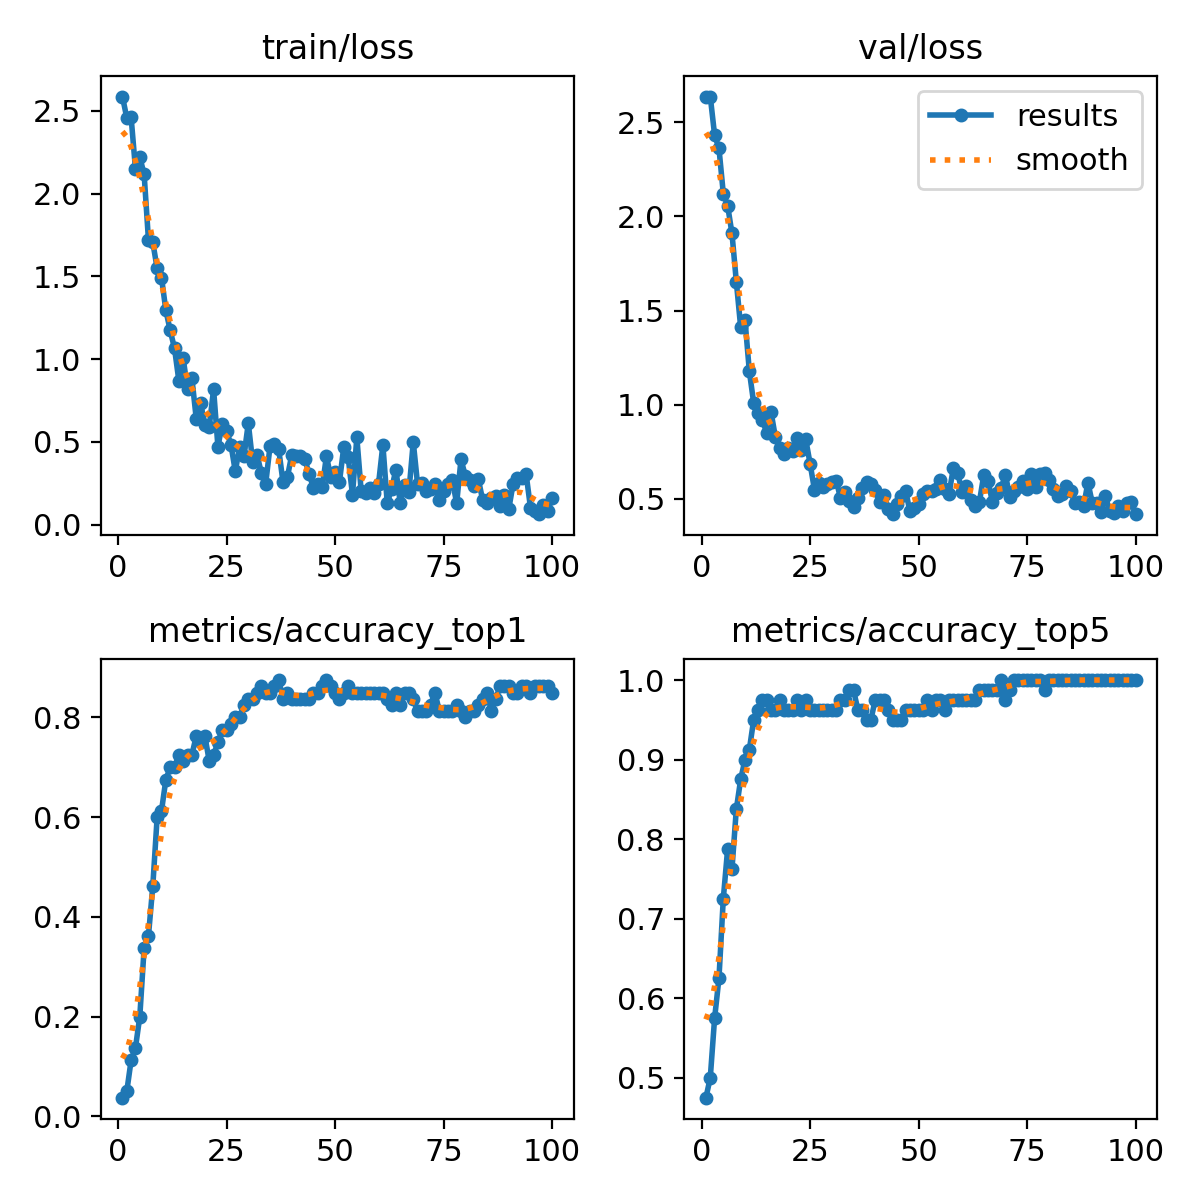

Data behind this chart, as committed beside it:
epoch, time, train/loss, metrics/accuracy_top1, metrics/accuracy_top5, val/loss, lr/pg0, lr/pg1, lr/pg2
1, 0.6157, 2.586, 0.0375, 0.475, 2.634, 2.856e-05, 2.856e-05, 2.856e-05
2, 1.259, 2.458, 0.05, 0.5, 2.636, 6.36238e-05, 6.36238e-05, 6.36238e-05
3, 1.758, 2.461, 0.1125, 0.575, 2.431, 9.79808e-05, 9.79808e-05, 9.79808e-05
4, 2.244, 2.15, 0.1375, 0.625, 2.362, 0.0001316, 0.0001316, 0.0001316
5, 2.709, 2.22, 0.2, 0.725, 2.122, 0.0001646, 0.0001646, 0.0001646
6, 3.164, 2.117, 0.3375, 0.7875, 2.057, 0.0001968, 0.0001968, 0.0001968
7, 3.63, 1.719, 0.3625, 0.7625, 1.909, 0.0002283, 0.0002283, 0.0002283
8, 4.086, 1.705, 0.4625, 0.8375, 1.654, 0.0002592, 0.0002592, 0.0002592
9, 4.554, 1.548, 0.6, 0.875, 1.413, 0.0002893, 0.0002893, 0.0002893
10, 5.01, 1.493, 0.6125, 0.9, 1.45, 0.0003187, 0.0003187, 0.0003187
11, 5.458, 1.296, 0.675, 0.9125, 1.178, 0.0003474, 0.0003474, 0.0003474
12, 5.914, 1.174, 0.7, 0.95, 1.01, 0.0003754, 0.0003754, 0.0003754
13, 6.349, 1.066, 0.7, 0.9625, 0.9576, 0.0004027, 0.0004027, 0.0004027
14, 6.801, 0.8699, 0.725, 0.975, 0.9198, 0.0004293, 0.0004293, 0.0004293
15, 7.251, 1.004, 0.7125, 0.975, 0.8508, 0.0004551, 0.0004551, 0.0004551
16, 7.683, 0.8183, 0.725, 0.9625, 0.9608, 0.0004803, 0.0004803, 0.0004803
17, 8.124, 0.8866, 0.725, 0.9625, 0.8275, 0.0005048, 0.0005048, 0.0005048
18, 8.583, 0.6417, 0.7625, 0.975, 0.7687, 0.0005285, 0.0005285, 0.0005285
19, 9.03, 0.7357, 0.75, 0.9625, 0.7394, 0.0005516, 0.0005516, 0.0005516
20, 9.473, 0.6051, 0.7625, 0.9625, 0.7683, 0.0005739, 0.0005739, 0.0005739
21, 9.902, 0.5929, 0.7125, 0.9625, 0.7539, 0.0005726, 0.0005726, 0.0005726
22, 10.32, 0.8185, 0.725, 0.975, 0.8219, 0.0005656, 0.0005656, 0.0005656
23, 10.74, 0.4711, 0.75, 0.9625, 0.7611, 0.0005585, 0.0005585, 0.0005585
24, 11.19, 0.6099, 0.775, 0.975, 0.8159, 0.0005514, 0.0005514, 0.0005514
25, 11.67, 0.5648, 0.775, 0.9625, 0.6865, 0.0005444, 0.0005444, 0.0005444
26, 12.11, 0.4835, 0.7875, 0.9625, 0.5494, 0.0005373, 0.0005373, 0.0005373
27, 12.55, 0.3236, 0.8, 0.9625, 0.5823, 0.0005302, 0.0005302, 0.0005302
28, 13, 0.4686, 0.8, 0.9625, 0.5648, 0.0005231, 0.0005231, 0.0005231
29, 13.45, 0.4165, 0.825, 0.9625, 0.5785, 0.0005161, 0.0005161, 0.0005161
30, 13.89, 0.6132, 0.8375, 0.9625, 0.5888, 0.000509, 0.000509, 0.000509
31, 14.33, 0.3783, 0.8375, 0.9625, 0.5975, 0.0005019, 0.0005019, 0.0005019
32, 14.78, 0.4234, 0.85, 0.975, 0.5054, 0.0004949, 0.0004949, 0.0004949
33, 15.22, 0.313, 0.8625, 0.975, 0.5356, 0.0004878, 0.0004878, 0.0004878
34, 15.67, 0.2469, 0.85, 0.9875, 0.4914, 0.0004807, 0.0004807, 0.0004807
35, 16.13, 0.4738, 0.85, 0.9875, 0.4579, 0.0004737, 0.0004737, 0.0004737
36, 16.6, 0.4887, 0.8625, 0.9625, 0.5073, 0.0004666, 0.0004666, 0.0004666
37, 17.02, 0.4558, 0.875, 0.9625, 0.5559, 0.0004595, 0.0004595, 0.0004595
38, 17.46, 0.2568, 0.8375, 0.95, 0.5885, 0.0004525, 0.0004525, 0.0004525
39, 17.89, 0.288, 0.85, 0.95, 0.5808, 0.0004454, 0.0004454, 0.0004454
40, 18.34, 0.4207, 0.8375, 0.975, 0.5461, 0.0004383, 0.0004383, 0.0004383
41, 18.77, 0.4166, 0.8375, 0.975, 0.4853, 0.0004313, 0.0004313, 0.0004313
42, 19.24, 0.4134, 0.8375, 0.975, 0.5189, 0.0004242, 0.0004242, 0.0004242
43, 19.66, 0.399, 0.8375, 0.9625, 0.4485, 0.0004171, 0.0004171, 0.0004171
44, 20.1, 0.3068, 0.8375, 0.95, 0.4191, 0.0004101, 0.0004101, 0.0004101
45, 20.53, 0.2238, 0.85, 0.95, 0.4718, 0.000403, 0.000403, 0.000403
46, 20.95, 0.2477, 0.85, 0.95, 0.518, 0.0003959, 0.0003959, 0.0003959
47, 21.38, 0.2255, 0.8625, 0.9625, 0.5433, 0.0003888, 0.0003888, 0.0003888
48, 21.82, 0.4142, 0.875, 0.9625, 0.434, 0.0003818, 0.0003818, 0.0003818
49, 22.27, 0.2875, 0.8625, 0.9625, 0.4498, 0.0003747, 0.0003747, 0.0003747
50, 22.7, 0.3169, 0.85, 0.9625, 0.4718, 0.0003676, 0.0003676, 0.0003676
51, 23.13, 0.2599, 0.8375, 0.9625, 0.5276, 0.0003606, 0.0003606, 0.0003606
52, 23.57, 0.4716, 0.85, 0.975, 0.5431, 0.0003535, 0.0003535, 0.0003535
53, 24, 0.4083, 0.8625, 0.9625, 0.5411, 0.0003464, 0.0003464, 0.0003464
54, 24.43, 0.1821, 0.85, 0.975, 0.5529, 0.0003394, 0.0003394, 0.0003394
55, 24.85, 0.5276, 0.85, 0.975, 0.5982, 0.0003323, 0.0003323, 0.0003323
56, 25.28, 0.2035, 0.85, 0.9625, 0.5525, 0.0003252, 0.0003252, 0.0003252
57, 25.71, 0.1893, 0.85, 0.975, 0.5268, 0.0003182, 0.0003182, 0.0003182
58, 26.13, 0.2203, 0.85, 0.975, 0.6638, 0.0003111, 0.0003111, 0.0003111
59, 26.56, 0.1945, 0.85, 0.975, 0.6398, 0.000304, 0.000304, 0.000304
60, 27, 0.2467, 0.85, 0.975, 0.5359, 0.000297, 0.000297, 0.000297
... 40 more rows
